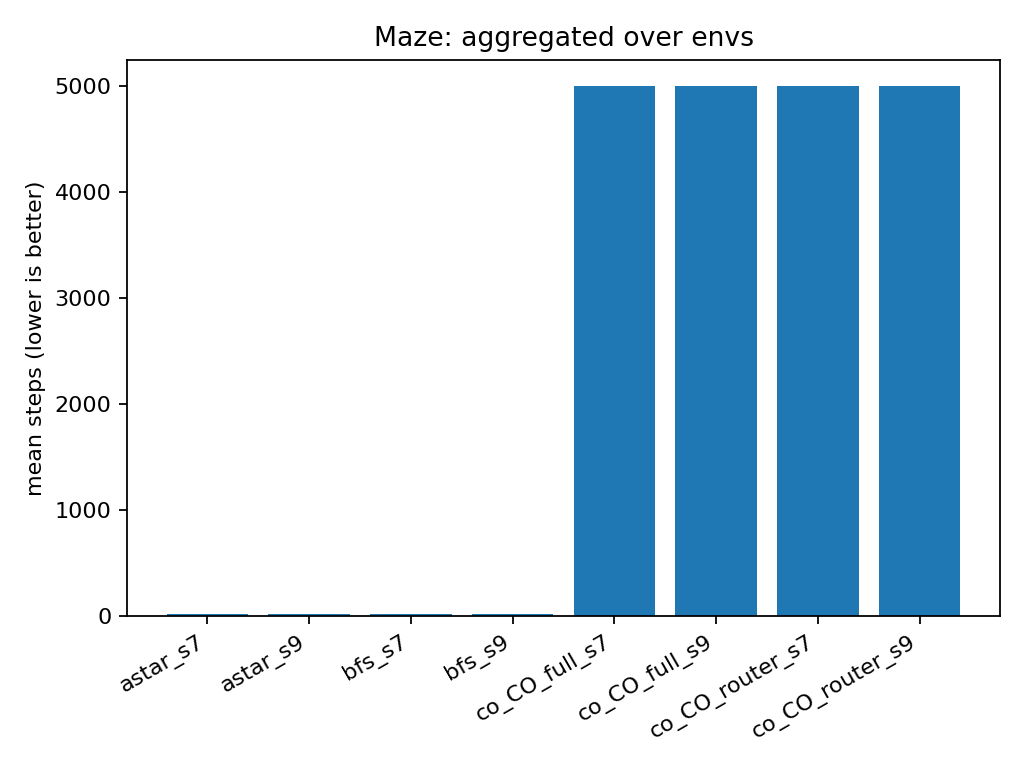

The table this chart was drawn from, first rows:
agent, family_mean_steps, n_envs
astar_s7, 20.0, 2
astar_s9, 20.0, 2
bfs_s7, 20.0, 2
bfs_s9, 20.0, 2
co_CO_full_s7, 5001, 2
co_CO_full_s9, 5001, 2
co_CO_router_s7, 5001, 2
co_CO_router_s9, 5001, 2
